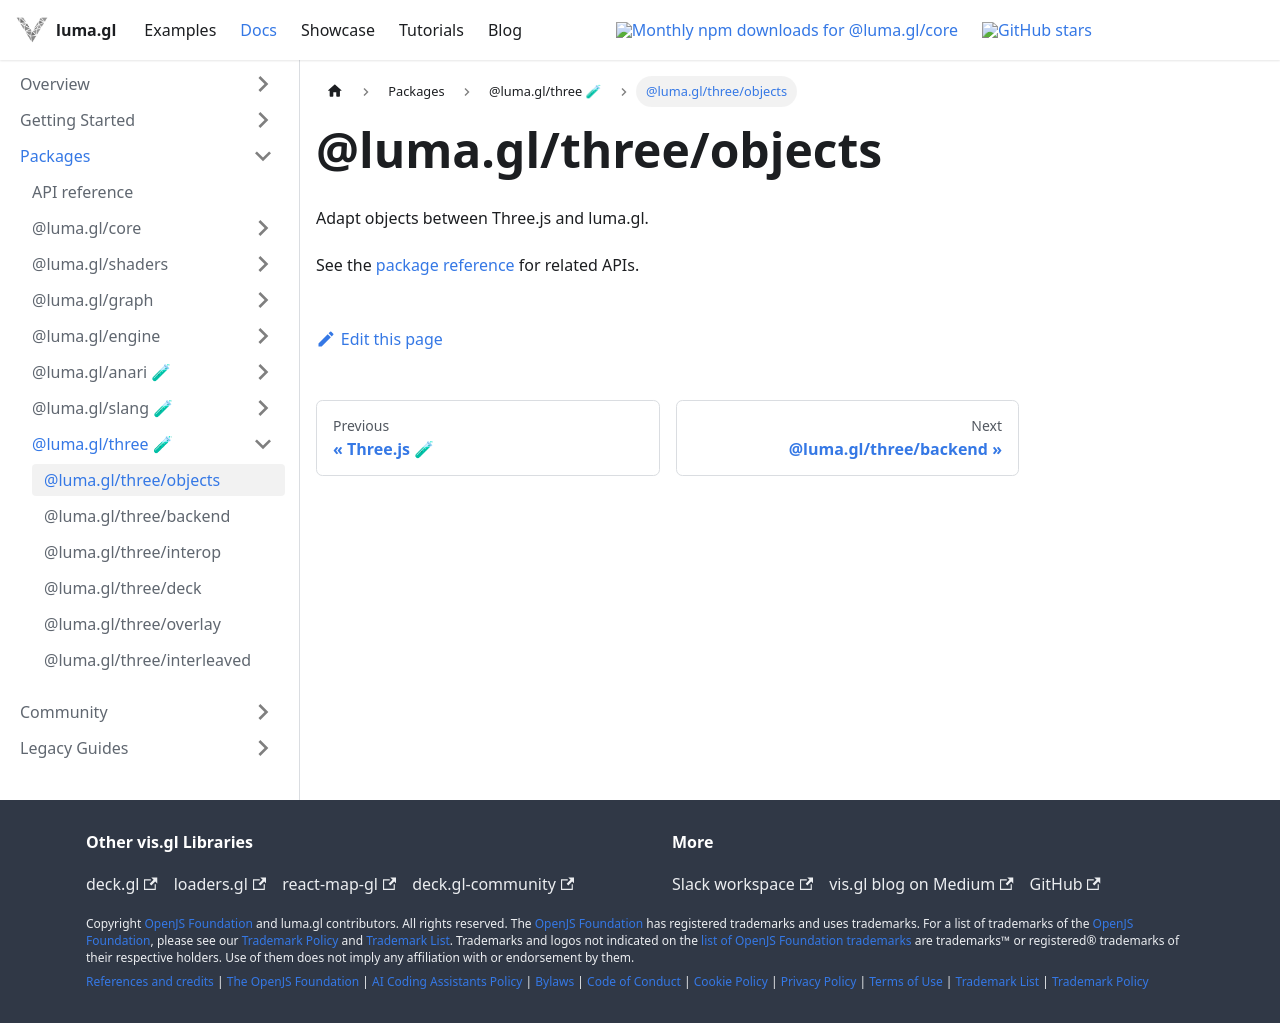

repository: visgl/luma.gl · page: next/docs/api-reference/three/entry-points/objects.html · generator: docusaurus

# @luma.gl/three/objects

Adapt objects between Three.js and luma.gl.

See the [package reference](../README.md) for related APIs.
